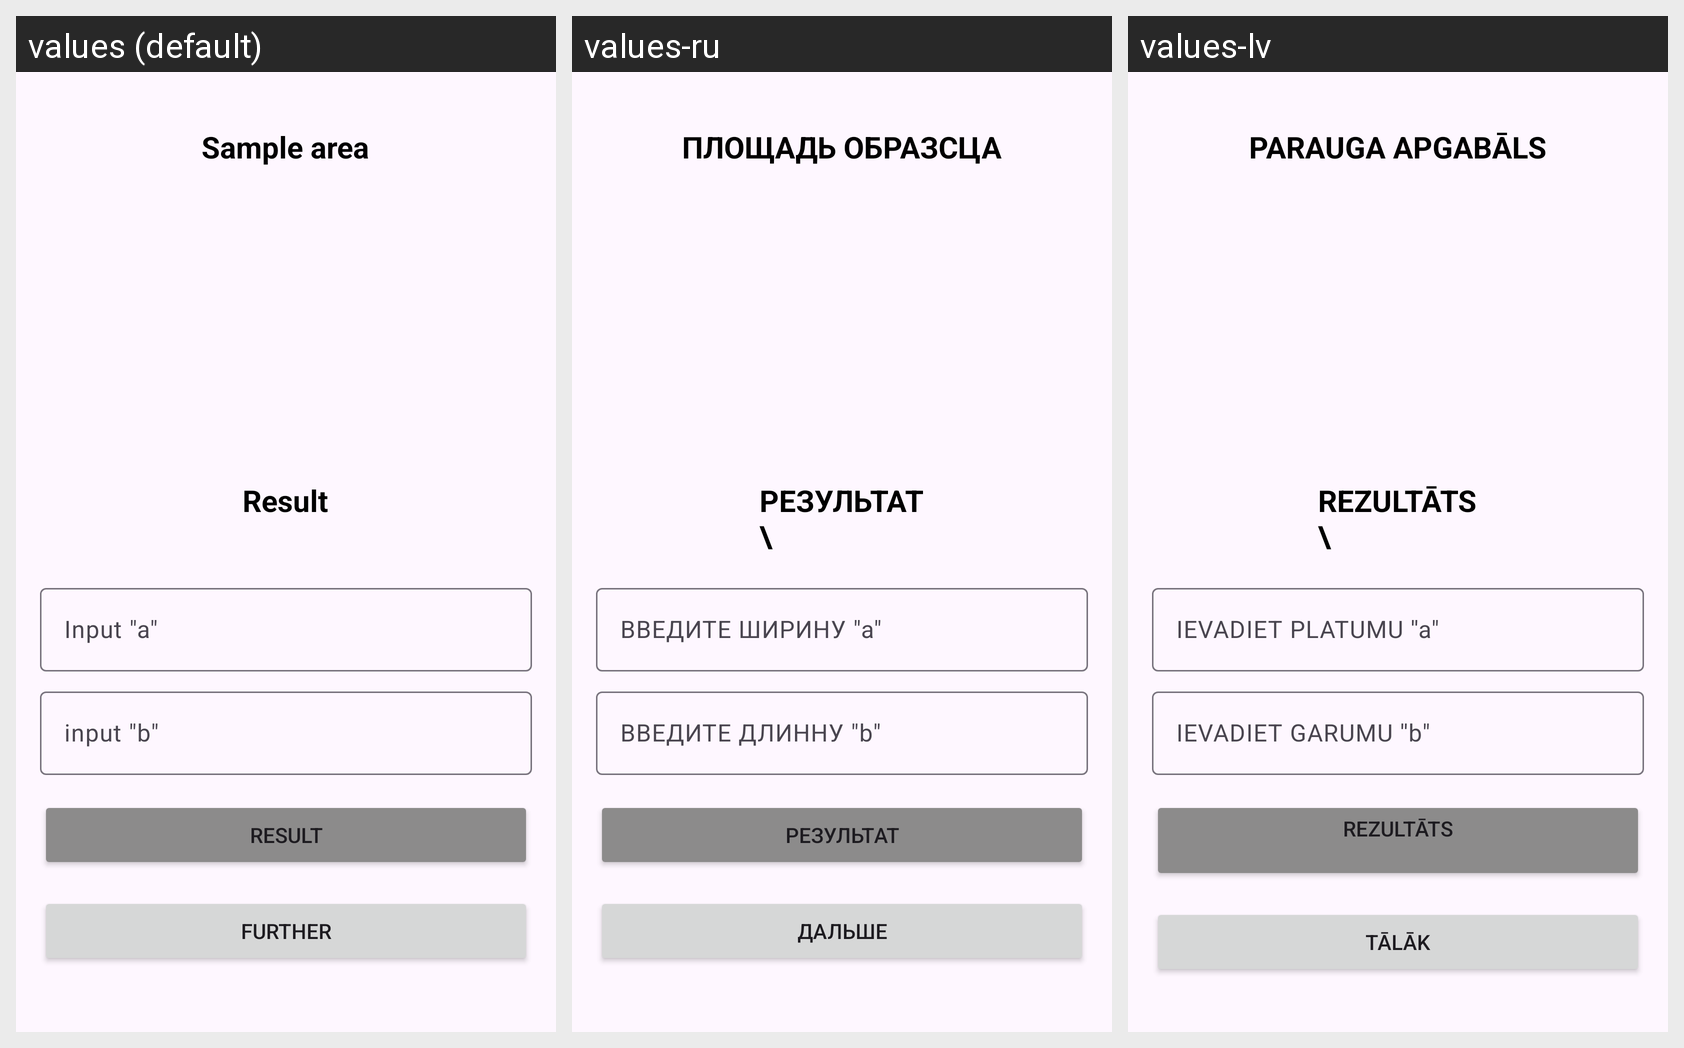

Locale-by-locale string values for the Android screen shown in this grid:
Android screen res/layout/activity_main.xml rendered under 3 locales, left to right: values (default), values-ru, values-lv. Device: Nexus 5 (rendered at 1080×1920; each locale shown at half size, 540×960, under a caption strip naming it); theme Theme.GlueMeasurement.
Strings drawn on this screen, with the default value and each locale's value (text and hints the layout hard-codes appear in the picture but are not listed):

quot_c_quot
  values: Sample area
  values-ru: ПЛОЩАДЬ ОБРАЗСЦА
  values-lv: PARAUGA APGABĀLS

result_info
  values: Result
      
  values-ru: РЕЗУЛЬТАТ
      \
  values-lv: REZULTĀTS
      \

input_a
  values: Input "a"
  values-ru: ВВЕДИТЕ ШИРИНУ "a"
  values-lv: IEVADIET PLATUMU ''a"

input_b
  values: input "b"
  values-ru: ВВЕДИТЕ ДЛИННУ "b"
  values-lv: IEVADIET GARUMU ''b"

result
  values: Result
  values-ru: РЕЗУЛЬТАТ
  values-lv: REZULTĀTS
      

further
  values: further
  values-ru: ДАЛЬШЕ
  values-lv: TĀLĀK
